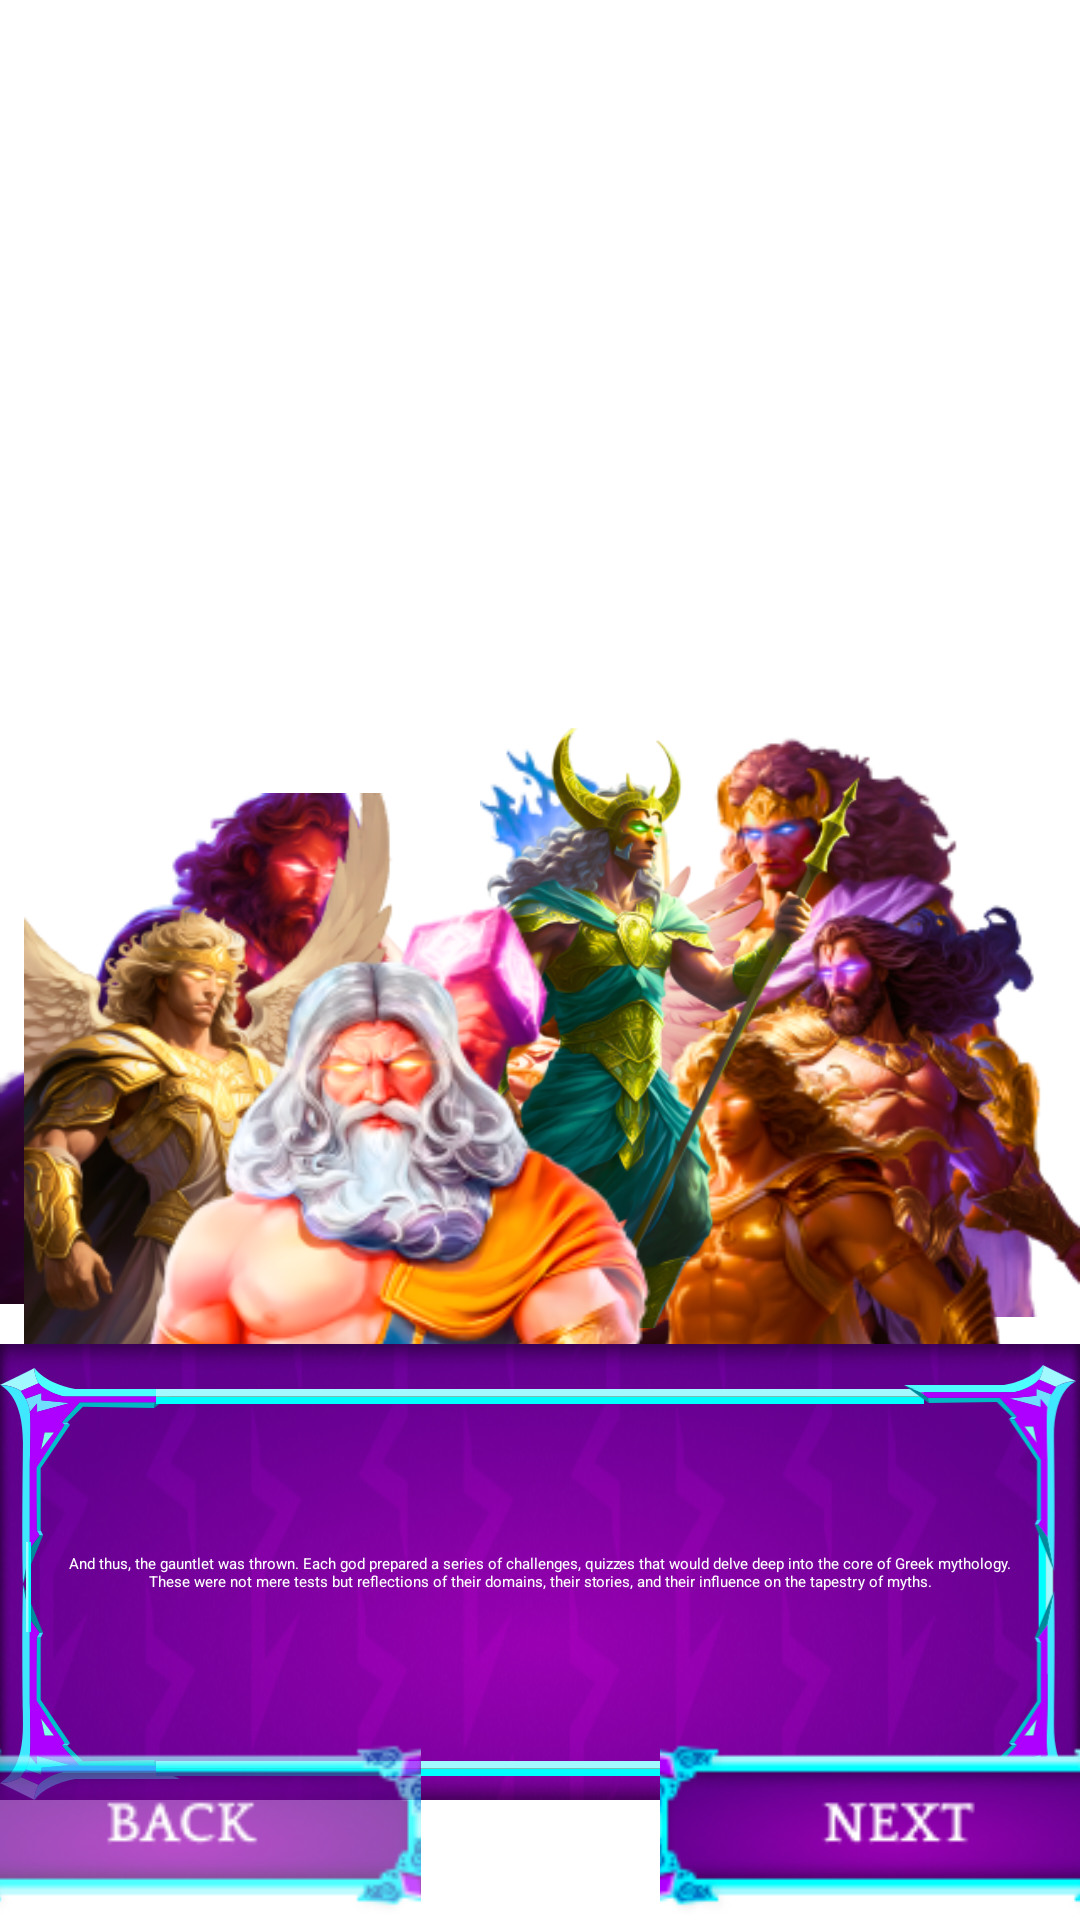

The Android layout XML behind this screen, and the referenced resources:
<!-- AndroidManifest.xml: application theme Theme.QuizGame -->
<!-- res/layout/fragment_on_board6.xml -->
<?xml version="1.0" encoding="utf-8"?>
<androidx.constraintlayout.widget.ConstraintLayout xmlns:android="http://schemas.android.com/apk/res/android"
    xmlns:tools="http://schemas.android.com/tools"
    android:layout_width="match_parent"
    android:layout_height="match_parent"
    android:background="@drawable/img_bg2"
    xmlns:app="http://schemas.android.com/apk/res-auto"
    tools:context=".fragment.onboard.fragment.OnBoardFragment6">


    <ImageView
        android:id="@+id/img_enemy9"
        android:layout_width="200dp"
        android:layout_height="wrap_content"
        android:src="@drawable/enemy10"
        app:layout_constraintBottom_toBottomOf="parent"
        app:layout_constraintEnd_toEndOf="parent"
        android:layout_marginBottom="190dp"/>


    <ImageView
        android:id="@+id/img_enemy8"
        android:layout_width="200dp"
        android:layout_height="wrap_content"
        android:src="@drawable/enemy8"
        app:layout_constraintBottom_toBottomOf="parent"
        app:layout_constraintEnd_toEndOf="parent"
        android:layout_marginBottom="100dp"/>

    <ImageView
        android:id="@+id/img_enemy6"
        android:layout_width="200dp"
        android:layout_height="wrap_content"
        android:src="@drawable/enemy6"
        app:layout_constraintBottom_toBottomOf="parent"
        app:layout_constraintEnd_toEndOf="parent"
        android:layout_marginEnd="100dp"
        android:layout_marginBottom="100dp"/>

    <ImageView
        android:id="@+id/img_enemy7"
        android:layout_width="200dp"
        android:layout_height="wrap_content"
        android:src="@drawable/enemy7"
        app:layout_constraintBottom_toBottomOf="parent"
        app:layout_constraintEnd_toEndOf="parent"
        android:layout_marginEnd="20dp"
        android:layout_marginBottom="100dp"/>

    <ImageView
        android:id="@+id/img_enemy5"
        android:layout_width="200dp"
        android:layout_height="wrap_content"
        android:src="@drawable/enemy5"
        app:layout_constraintBottom_toBottomOf="parent"
        app:layout_constraintStart_toStartOf="parent"
        android:layout_marginStart="100dp"
        android:layout_marginBottom="120dp"/>


    <ImageView
        android:id="@+id/img_enemy3"
        android:layout_width="200dp"
        android:layout_height="wrap_content"
        android:src="@drawable/enemy3"
        app:layout_constraintBottom_toBottomOf="parent"
        app:layout_constraintStart_toStartOf="parent"
        android:layout_marginBottom="190dp"/>


    <ImageView
        android:id="@+id/img_enemy4"
        android:layout_width="200dp"
        android:layout_height="wrap_content"
        android:layout_marginStart="8dp"
        android:layout_marginBottom="90dp"
        android:src="@drawable/enemy4"
        app:layout_goneMarginStart="12dp"
        app:layout_constraintBottom_toBottomOf="parent"
        app:layout_constraintStart_toStartOf="parent" />

    <ImageView
        android:id="@+id/img_zeus"
        android:layout_width="200dp"
        android:layout_height="wrap_content"
        android:src="@drawable/img_zeus"
        app:layout_constraintBottom_toBottomOf="parent"
        app:layout_constraintStart_toStartOf="parent"
        android:layout_marginStart="30dp"
        android:layout_marginBottom="120dp"/>

    <androidx.constraintlayout.widget.ConstraintLayout
        android:layout_width="match_parent"
        android:layout_height="wrap_content"
        app:layout_constraintBottom_toBottomOf="parent"
        app:layout_constraintStart_toStartOf="parent"
        android:background="@drawable/bg3"
        android:layout_marginBottom="40dp"
        app:layout_constraintEnd_toEndOf="parent">


        <TextView
            android:layout_width="match_parent"
            android:layout_height="wrap_content"
            app:layout_constraintTop_toTopOf="parent"
            app:layout_constraintStart_toStartOf="@id/img_196"
            app:layout_constraintEnd_toEndOf="@id/img_199"
            android:gravity="center"
            android:layout_marginStart="20dp"
            android:layout_marginEnd="20dp"
            app:layout_constraintBottom_toBottomOf="parent"
            android:textColor="@color/white"
            android:text="@string/and_thus_the_gauntlet_was_thrown_each_god_prepared_a_series_of_challenges_quizzes_that_would_delve_deep_into_the_core_of_greek_mythology_these_were_not_mere_tests_but_reflections_of_their_domains_their_stories_and_their_influence_on_the_tapestry_of_myths"


            />



        <ImageView
            android:id="@+id/img_196"
            android:layout_width="wrap_content"
            android:layout_height="wrap_content"
            android:src="@drawable/group_196"
            app:layout_constraintBottom_toBottomOf="parent"
            app:layout_constraintStart_toStartOf="parent"

            />

        <ImageView
            android:id="@+id/img_197"
            android:layout_width="wrap_content"
            android:layout_height="wrap_content"
            android:src="@drawable/group_197"
            app:layout_constraintBottom_toTopOf="@id/img_196"
            app:layout_constraintStart_toStartOf="parent"
            app:layout_constraintTop_toTopOf="parent"
            android:layout_marginTop="8dp"
            />

        <ImageView
            android:id="@+id/img_rest60"
            android:layout_width="wrap_content"
            android:layout_height="30dp"
            android:src="@drawable/rectangle_60"
            app:layout_constraintBottom_toBottomOf="parent"
            app:layout_constraintStart_toStartOf="parent"
            android:layout_marginBottom="56dp"
            android:layout_marginStart="7dp"
            />

        <ImageView
            android:id="@+id/img_rest61"
            android:layout_width="match_parent"
            android:layout_height="0dp"
            android:scaleType="centerCrop"
            android:src="@drawable/rectangle_61"
            app:layout_constraintTop_toTopOf="@id/img_197"
            app:layout_constraintStart_toStartOf="parent"
            android:layout_marginTop="7dp"
            android:layout_marginHorizontal="52dp"
            app:layout_constraintEnd_toEndOf="parent"

            />

        <ImageView
            android:id="@+id/img_199"
            android:layout_width="wrap_content"
            android:layout_height="144dp"
            android:src="@drawable/group_199"
            android:layout_marginTop="6dp"
            app:layout_constraintTop_toTopOf="parent"
            app:layout_constraintEnd_toEndOf="parent"
            app:layout_constraintBottom_toBottomOf="parent"

            />


        <ImageView
            android:id="@+id/img_rest62"
            android:layout_width="match_parent"
            android:layout_height="0dp"
            android:scaleType="centerCrop"
            android:src="@drawable/rectangle_61"
            app:layout_constraintBottom_toBottomOf="parent"
            app:layout_constraintStart_toStartOf="parent"
            android:layout_marginBottom="8dp"
            android:layout_marginHorizontal="52dp"
            app:layout_constraintEnd_toEndOf="parent"


            />



    </androidx.constraintlayout.widget.ConstraintLayout>

    <androidx.constraintlayout.widget.ConstraintLayout
        android:layout_width="wrap_content"
        android:layout_height="wrap_content"
        app:layout_constraintBottom_toBottomOf="parent"
        app:layout_constraintStart_toStartOf="parent"
        app:layout_constraintEnd_toEndOf="parent">

        <ImageView
            android:id="@+id/img_back"
            android:layout_width="160dp"
            android:layout_height="60dp"
            app:layout_constraintStart_toStartOf="parent"
            app:layout_constraintBottom_toBottomOf="parent"
            android:src="@drawable/btn_back"
            android:scaleType="centerCrop"
            app:layout_constraintEnd_toStartOf="@id/img_next"

            />

        <ImageView
            android:id="@+id/img_next"
            android:layout_width="160dp"
            android:layout_height="60dp"
            app:layout_constraintBottom_toBottomOf="parent"
            app:layout_constraintEnd_toEndOf="parent"
            app:layout_constraintStart_toEndOf="@id/img_back"
            android:src="@drawable/btn_next"
            android:scaleType="centerCrop"
            android:layout_marginStart="80dp"
            />

    </androidx.constraintlayout.widget.ConstraintLayout>


</androidx.constraintlayout.widget.ConstraintLayout>
<!-- resources referenced by this layout -->
<resources>
  <color name="white">#FFFFFFFF</color>
  <!-- drawable bg3: png bitmap (drawable-v24, 89839 bytes) -->
  <!-- drawable btn_back: png bitmap (drawable-v24, 11311 bytes) -->
  <!-- drawable btn_next: png bitmap (drawable-v24, 10535 bytes) -->
  <!-- drawable enemy10: png bitmap (drawable-v24, 84089 bytes) -->
  <!-- drawable enemy3: png bitmap (drawable-v24, 66074 bytes) -->
  <!-- drawable enemy4: png bitmap (drawable-v24, 95378 bytes) -->
  <!-- drawable enemy5: png bitmap (drawable-v24, 111163 bytes) -->
  <!-- drawable enemy6: png bitmap (drawable-v24, 141045 bytes) -->
  <!-- drawable enemy7: png bitmap (drawable-v24, 64170 bytes) -->
  <!-- drawable enemy8: png bitmap (drawable-v24, 89151 bytes) -->
  <!-- drawable group_196: vector/xml drawable (drawable, 2845 chars, omitted) -->
  <!-- drawable group_197: vector/xml drawable (drawable, 2797 chars, omitted) -->
  <!-- drawable group_199: vector/xml drawable (drawable, 5944 chars, omitted) -->
  <!-- drawable img_zeus: png bitmap (drawable-v24, 74181 bytes) -->
  <!-- drawable rectangle_60 (drawable) -->
  <vector xmlns:android="http://schemas.android.com/apk/res/android"
      xmlns:aapt="http://schemas.android.com/aapt"
      android:width="5dp"
      android:height="97dp"
      android:viewportWidth="5"
      android:viewportHeight="97">
    <path
        android:pathData="M5,0L5,97L2.5,97L2.5,-0L5,0Z"
        android:fillColor="#00FFFF"/>
    <path
        android:pathData="M0,97L0,-0L2.5,-0L2.5,97L0,97Z">
      <aapt:attr name="android:fillColor">
        <gradient 
            android:startX="5"
            android:startY="103.473"
            android:endX="-0"
            android:endY="103.473"
            android:type="linear">
          <item android:offset="0" android:color="#FF8A9314"/>
          <item android:offset="0.479" android:color="#FF6F7700"/>
          <item android:offset="1" android:color="#FF8A9314"/>
        </gradient>
      </aapt:attr>
    </path>
    <path
        android:pathData="M0,97L0,-0L2.5,-0L2.5,97L0,97Z"
        android:fillColor="#A2F9FF"/>
  </vector>
  <!-- drawable rectangle_61 (drawable) -->
  <vector xmlns:android="http://schemas.android.com/apk/res/android"
      xmlns:aapt="http://schemas.android.com/aapt"
      android:width="701dp"
      android:height="5dp"
      android:viewportWidth="701"
      android:viewportHeight="5">
    <path
        android:pathData="M701,5L0,5L-0,2.5L701,2.5L701,5Z"
        android:fillColor="#00FFFF"/>
    <path
        android:pathData="M-0,0L701,-0L701,2.5L-0,2.5L-0,0Z">
      <aapt:attr name="android:fillColor">
        <gradient 
            android:startX="-46.78"
            android:startY="5"
            android:endX="-46.78"
            android:endY="0"
            android:type="linear">
          <item android:offset="0" android:color="#FF8A9314"/>
          <item android:offset="0.48" android:color="#FF6F7700"/>
          <item android:offset="1" android:color="#FF8A9314"/>
        </gradient>
      </aapt:attr>
    </path>
    <path
        android:pathData="M-0,0L701,-0L701,2.5L-0,2.5L-0,0Z"
        android:fillColor="#A2F9FF"/>
  </vector>
  <string name="and_thus_the_gauntlet_was_thrown_each_god_prepared_a_series_of_challenges_quizzes_that_would_delve_deep_into_the_core_of_greek_mythology_these_were_not_mere_tests_but_reflections_of_their_domains_their_stories_and_their_influence_on_the_tapestry_of_myths">And thus, the gauntlet was thrown. Each god prepared a series of challenges, quizzes that would delve deep into the core of Greek mythology. These were not mere tests but reflections of their domains, their stories, and their influence on the tapestry of myths.</string>
  <style name="Theme.QuizGame" parent="Theme.MaterialComponents.DayNight.NoActionBar">
  
  
          
      </style>
</resources>
